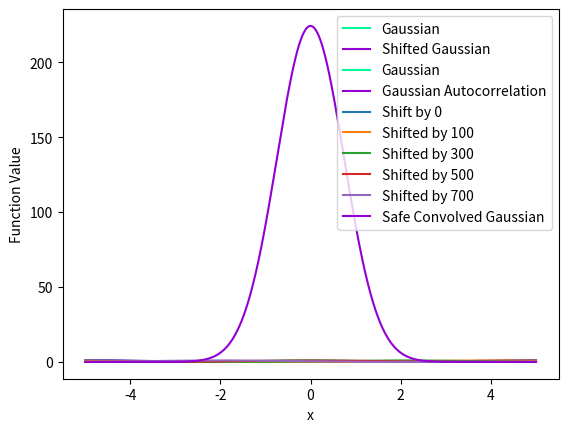

Here is the Python script that generated this plot:
#%% Importing modules
import numpy as np
import matplotlib.pyplot as plt


# %% Defining a function that shifts a arbitrary array by a set amount using a convolution
def arrayShifter(array, shift):
    
    # Defining the length of the array to be shifted
    arrayLength = len(array)
    
    # Imposing a modulo condition on the shift if it is longer than the array
    if shift > arrayLength:
        shift %= arrayLength
        
    # Defining the shift array 'g'
    shiftArray = np.zeros(arrayLength)
    shiftArray[shift] = 1
    
    # Performing the shift via the Fourier representation of the convolution
    convolutionShift = np.fft.irfft(
        np.fft.fft(array)*np.fft.fft(shiftArray),arrayLength
    )
    
    return convolutionShift


# %% Defining the Gaussian, shifting it, and plotting the array shift

# Defining the range of the function
xRange = np.linspace(-5,5,1001)

# Defining the Gaussian function
Gaussian = lambda x : np.exp(-0.5*x**2)
gaussianArray = Gaussian(xRange)

# Defining the shifted Gaussian
shiftedGaussian = arrayShifter(gaussianArray, int(len(xRange)/2))

# Plotting the results of the shift
plt.plot(xRange,gaussianArray, color='mediumspringgreen', label='Gaussian')
plt.plot(xRange,shiftedGaussian, color='darkviolet', label='Shifted Gaussian')
plt.xlabel('x')
plt.ylabel('Function Value')
plt.grid()
plt.legend()
plt.savefig('PlotI.png',dpi=500)


# %% Defining the cross correlation function routine
def arrayCorrelation(firstArray, secondArray):
    
    # Defining the correlation of the arrays using the Fourier representation
    rawCorrelation = np.fft.irfft(
        np.fft.fft(firstArray)*np.conj(np.fft.fft(secondArray)), len(firstArray)
    )
    
    # Defining the normalized cross correlation
    crossCorrelation = rawCorrelation / np.max(rawCorrelation)
    
    return crossCorrelation

# Defining the correlation of the Gaussian with itself
autocorrelatedGaussian = arrayCorrelation(gaussianArray,gaussianArray)

# Plotting the Gaussian and the autocorrelated Gaussian
plt.plot(xRange,gaussianArray, color='mediumspringgreen', label='Gaussian')
plt.plot(xRange,autocorrelatedGaussian, color='darkviolet', label='Gaussian Autocorrelation')
plt.xlabel('x')
plt.ylabel('Function Value')
plt.grid()
plt.legend()
plt.savefig('PlotII.png',dpi=500)


# %% Computing the autocorrelation of arbitrarily shifted Gaussians

# Defining the the shifted autocorrelation function
def shiftedCorrelation(array, shift):
    
    # Performing the correlation after taking a shift
    shiftCorrelationArray = arrayCorrelation(array, arrayShifter(array,shift))
    
    return shiftCorrelationArray

# Shifting the Gaussian by arbitrary amounts and plotting the correlation
arbitraryShifts = [100,300,500,700]
plt.plot(xRange, autocorrelatedGaussian, label='Shift by 0')
for shift in arbitraryShifts:
    
    # Labelling the different plots for each shift
    plotLabel = 'Shifted by ' + str(shift)
    plt.plot(xRange, shiftedCorrelation(gaussianArray,shift), label=plotLabel)
    
plt.xlabel('x')
plt.ylabel('Function Value')
plt.grid()
plt.legend()
plt.savefig('PlotIII.png',dpi=500)
 

# %% Defining and plotting the safe convolution routine

# Defining the safe convolution function for arrays of two varying sizes
def safeConvolution(firstArray, secondArray):
    
    # Defining the size of the arrays
    firstSize = len(firstArray)
    secondSize = len(secondArray)
    sizeDifference = np.abs(firstSize-secondSize)
    
    # Defining the zero array to pad the difference
    paddingArray = np.zeros(sizeDifference)
    
    # Determining which array is larger and increasing the size of the smaller one
    if firstSize > secondSize:
        secondArray = np.append(secondArray, paddingArray)
    if secondSize > firstSize:
        firstArray = np.append(firstArray, paddingArray)
        
    # Further padding both arrays to prevent overlap
    paddedFirstArray = np.append(firstArray, paddingArray)
    paddedSecondArray = np.append(secondArray, paddingArray)
    
    # Performing the Fourier representation of the convolution
    convolution = np.fft.irfft(
        np.fft.rfft(paddedFirstArray)*np.fft.rfft(paddedSecondArray)
    )
        
    return convolution

# Defining the safe and unsafe convolutions of different length Gaussians
firstGaussian = Gaussian(
    np.linspace(-5,5,1001)
)
secondGaussian = Gaussian(
    np.linspace(-5,5,2001)
)
safeConvolutionArray = safeConvolution(firstGaussian,secondGaussian)

# Plotting the different convolutions
plt.plot(
    np.linspace(-5,5,3000),safeConvolutionArray, label='Safe Convolved Gaussian', color='darkviolet'
    )
plt.xlabel('x')
plt.ylabel('Function Value')
plt.grid()
plt.legend()
plt.savefig('PlotIV.png',dpi=500)


# %%
